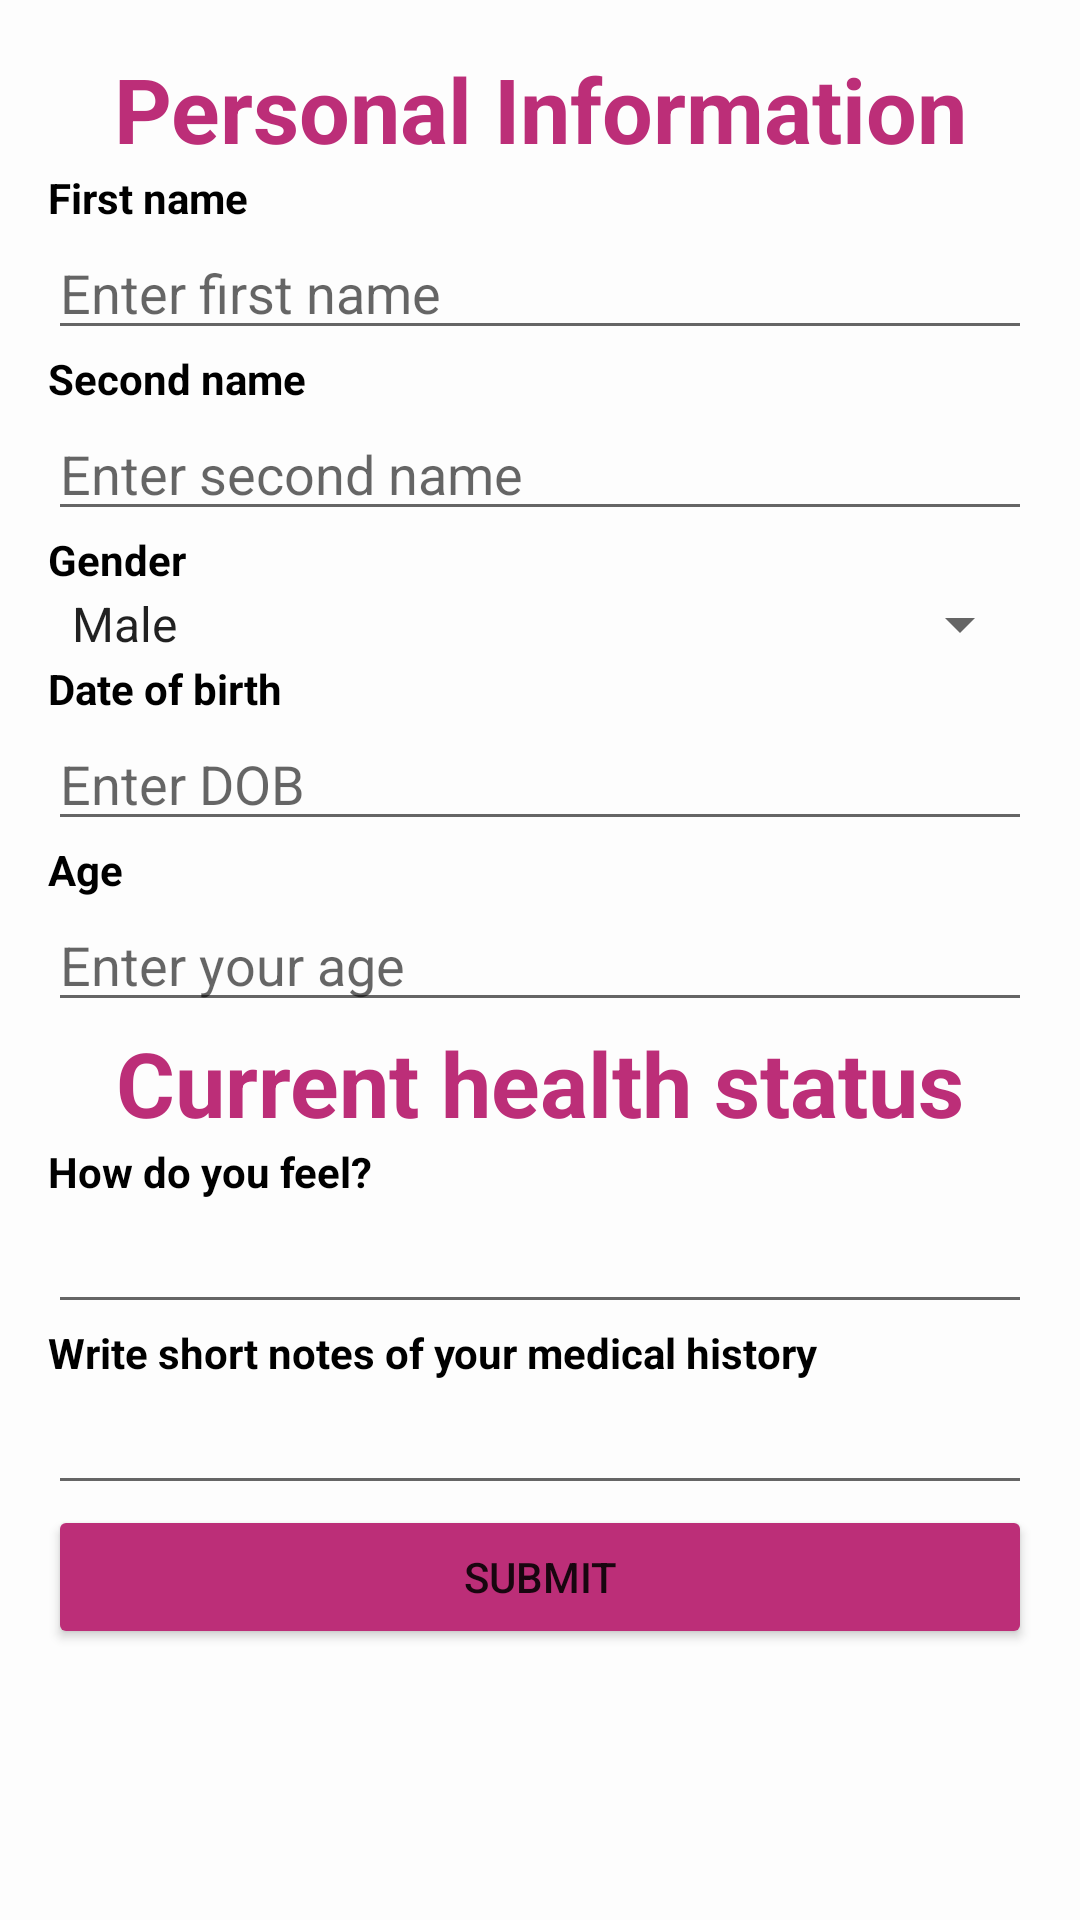

Write the Android layout XML for this screen, with the resource values it uses.
<!-- AndroidManifest.xml: application theme spash_screen -->
<!-- res/layout/fragment_disease__information.xml -->
<LinearLayout xmlns:android="http://schemas.android.com/apk/res/android"
    android:layout_width="match_parent"
    android:layout_height="match_parent"
    android:orientation="vertical"
    android:background="@color/teal_700"
    android:padding="16dp">
    <TextView
        android:layout_width="match_parent"
        android:layout_height="wrap_content"
        android:text="Personal Information"
        android:textStyle="bold"
        android:textSize="30sp"
        android:textAlignment="center"
        android:textColor="@color/Red"/>

    <TextView
        android:layout_width="wrap_content"
        android:layout_height="wrap_content"
        android:text="First name"
        android:textStyle="bold"
        android:textColor="@color/Black"/>

    <EditText
        android:id="@+id/txtFname"
        android:layout_width="match_parent"
        android:layout_height="wrap_content"
        android:hint="Enter first name"/>

    <TextView
        android:layout_width="wrap_content"
        android:layout_height="wrap_content"
        android:text="Second name"
        android:textStyle="bold"
        android:textColor="@color/Black"/>

    <EditText
        android:id="@+id/txtSname"
        android:layout_width="match_parent"
        android:layout_height="wrap_content"
        android:hint="Enter second name"/>

    <TextView
        android:layout_width="wrap_content"
        android:layout_height="wrap_content"
        android:text="Gender"
        android:textStyle="bold"
        android:textColor="@color/Black"/>

    <Spinner
        android:id="@+id/gender"
        android:layout_width="match_parent"
        android:layout_height="wrap_content"
        android:entries="@array/gender_options"
        android:prompt="@string/select_gender"/>

    <TextView
        android:layout_width="wrap_content"
        android:layout_height="wrap_content"
        android:text="Date of birth"
        android:textStyle="bold"
        android:textColor="@color/Black"/>

    <EditText
        android:id="@+id/txtDob"
        android:layout_width="match_parent"
        android:layout_height="wrap_content"
        android:hint="Enter DOB"/>

    <TextView
        android:layout_width="wrap_content"
        android:layout_height="wrap_content"
        android:text="Age"
        android:textStyle="bold"
        android:textColor="@color/Black"/>

    <EditText
        android:id="@+id/txtage"
        android:layout_width="match_parent"
        android:layout_height="wrap_content"
        android:hint="Enter your age"/>

    <TextView
        android:layout_width="match_parent"
        android:layout_height="wrap_content"
        android:text="Current health status"
        android:textStyle="bold"
        android:textSize="30sp"
        android:textAlignment="center"
        android:textColor="@color/Red"/>

    <TextView
        android:layout_width="wrap_content"
        android:layout_height="wrap_content"
        android:text="How do you feel?"
        android:textStyle="bold"
        android:textColor="@color/Black"/>

    <EditText
        android:id="@+id/txtFeel"
        android:layout_width="match_parent"
        android:layout_height="wrap_content"
         />
    <TextView
        android:layout_width="wrap_content"
        android:layout_height="wrap_content"
        android:text="Write short notes of your medical history"
        android:textStyle="bold"
        android:textColor="@color/Black"/>

    <EditText
        android:id="@+id/txthistory"
        android:layout_width="match_parent"
        android:layout_height="wrap_content"
        />



    <Button
        android:id="@+id/submitButton"
        android:layout_width="match_parent"
        android:layout_height="wrap_content"
        android:backgroundTint="@color/Red"
        android:text="Submit"/>
</LinearLayout>
<!-- resources referenced by this layout -->
<resources>
  <string-array name="gender_options">
          <item>Male</item>
          <item>Female</item>
          <item>Other</item>
      </string-array>
  <color name="Black">#000000</color>
  <color name="Red">#bc2e78</color>
  <color name="teal_700">#fdfdfd</color>
  <string name="select_gender">Select Gender</string>
  <style name="spash_screen" parent="Theme.MaterialComponents.Light.NoActionBar">
          <item name="android:windowBackground">@drawable/services</item>
              <item name="android:statusBarColor">#fdfdfd</item>
              <item name="android:navigationBarColor">#fdfdfd</item>
      </style>
</resources>
